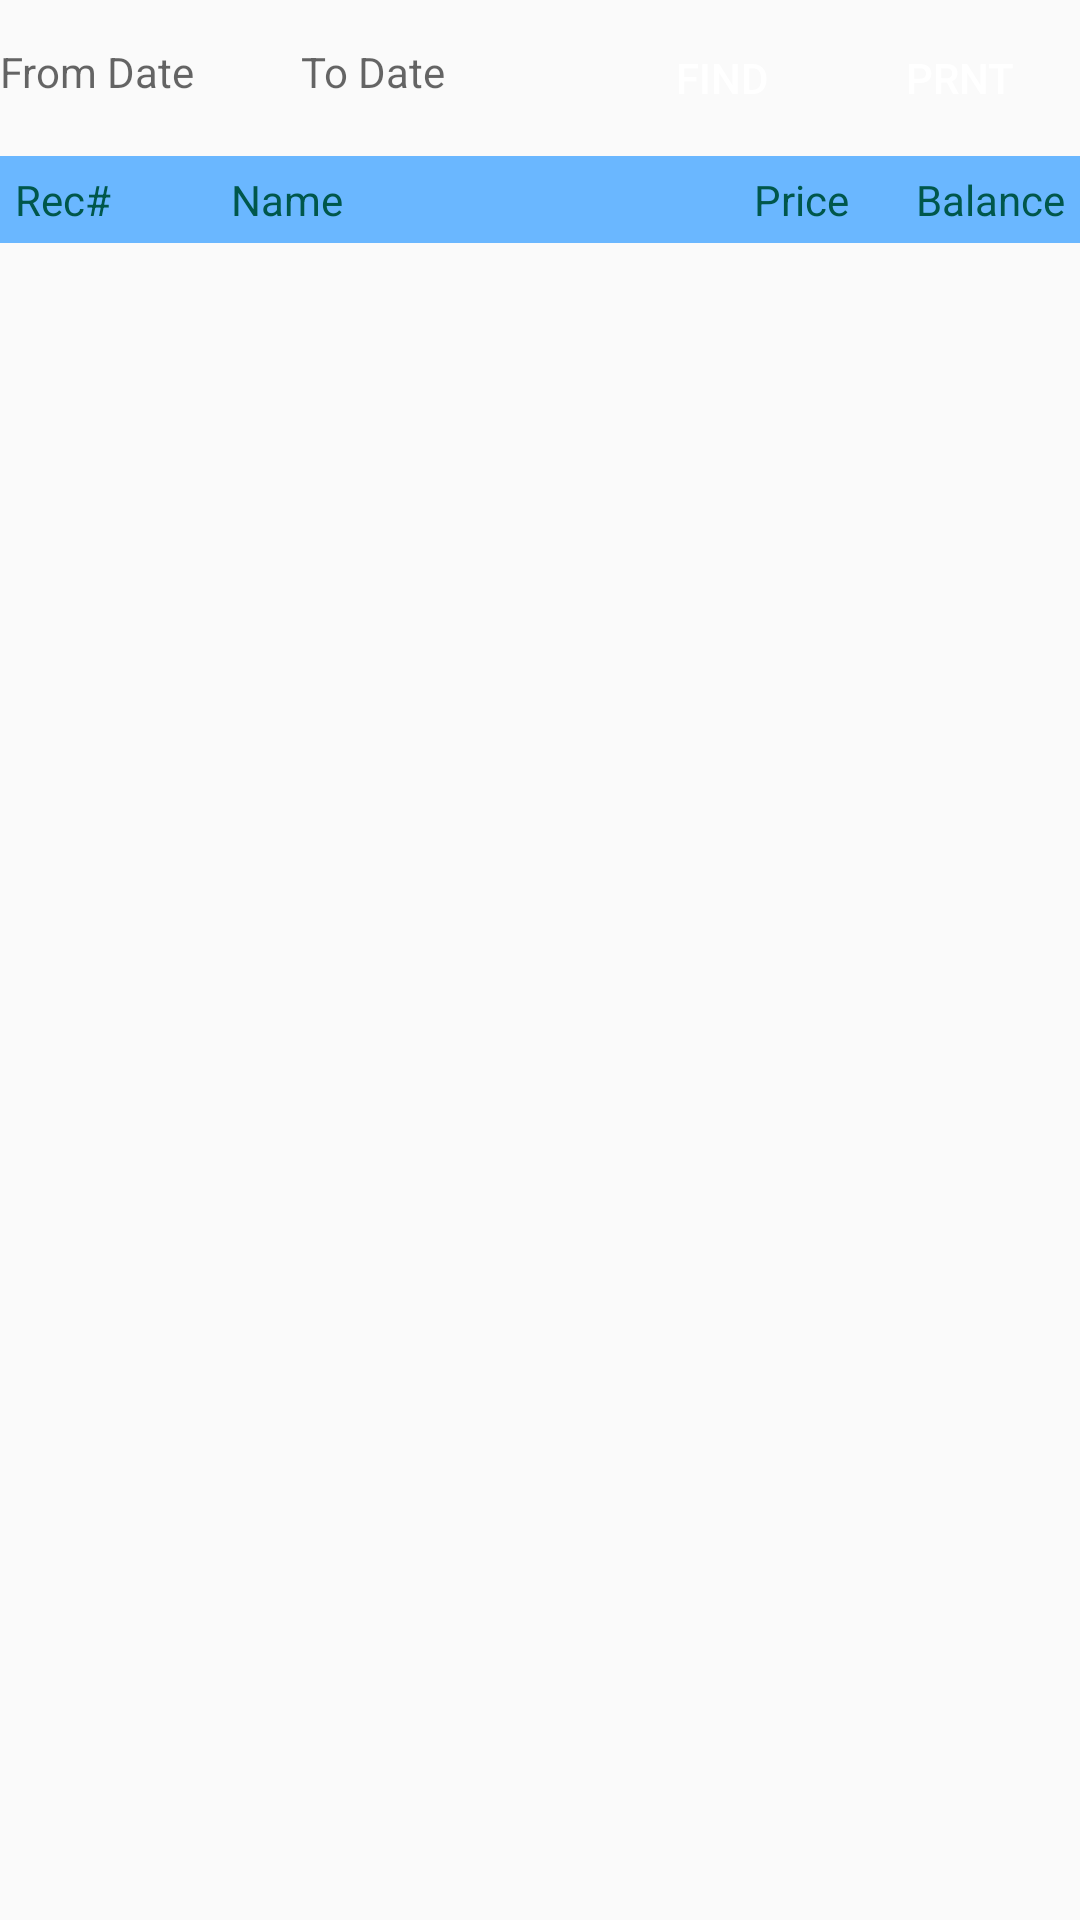

The Android layout XML behind this screen, and the referenced resources:
<!-- AndroidManifest.xml: application theme AppTheme -->
<!-- res/layout/activity_day_report.xml -->
<?xml version="1.0" encoding="utf-8"?>
<LinearLayout xmlns:android="http://schemas.android.com/apk/res/android"
    xmlns:tools="http://schemas.android.com/tools"
    android:layout_width="match_parent"
    android:layout_height="match_parent"
    android:orientation="vertical"
    tools:context=".DayReport">

    <LinearLayout
        android:layout_width="match_parent"
        android:layout_height="wrap_content"
        android:orientation="horizontal">
        <TextView
            android:id="@+id/fromDate"
            android:layout_width="0dp"
            android:layout_height="wrap_content"
            android:layout_weight="1"
            android:ems="10"
            android:hint="From Date"
            android:inputType="date"/>

        <TextView
            android:id="@+id/toDate"
            android:layout_width="0dp"
            android:layout_height="wrap_content"
            android:layout_weight="1"
            android:ems="10"
            android:hint="To Date"
            android:inputType="date" />
        <Button
            android:id="@+id/find"
            style="@style/BlueButton"
            android:layout_width="0dp"
            android:layout_height="wrap_content"
            android:layout_weight="0.75"
            android:onClick="buttonFind"
            android:text="Find" />

        <Button
            android:id="@+id/print"
            style="@style/BlueButton"
            android:layout_width="0dp"
            android:layout_height="wrap_content"
            android:layout_weight="0.75"
            android:onClick="buttonPrint"
            android:text="Prnt" />
    </LinearLayout>

    <LinearLayout
        android:layout_width="match_parent"
        android:layout_height="wrap_content"
        android:background="@color/colorAccentLight"
        android:orientation="horizontal"
        android:padding="5dp">

        <TextView
            android:id="@+id/receiptNo"
            style="@style/DayReportItem"
            android:layout_width="0dp"
            android:layout_height="wrap_content"
            android:layout_weight="0.5"
            android:gravity="start"
            android:text="Rec#" />

        <TextView
            android:id="@+id/name"
            style="@style/DayReportItem"
            android:layout_width="0dp"
            android:layout_height="wrap_content"
            android:layout_marginStart="5dp"
            android:layout_weight="1"
            android:gravity="start"
            android:text="Name" />

        <TextView
            android:id="@+id/price"
            style="@style/DayReportItem"
            android:layout_width="0dp"
            android:layout_height="wrap_content"
            android:layout_marginStart="5dp"
            android:layout_weight="0.5"
            android:text="Price" />

        <TextView
            android:id="@+id/balance"
            style="@style/DayReportItem"
            android:layout_width="0dp"
            android:layout_height="wrap_content"
            android:layout_marginStart="5dp"
            android:layout_weight="0.5"
            android:text="Balance" />

    </LinearLayout>

    <androidx.recyclerview.widget.RecyclerView
        android:id="@+id/recycler_view"
        android:layout_width="match_parent"
        android:layout_height="wrap_content"
        android:layout_marginTop="5dp"
        android:scrollbars="vertical">

    </androidx.recyclerview.widget.RecyclerView>


</LinearLayout>
<!-- resources referenced by this layout -->
<resources>
  <color name="colorAccentLight">#6ab7ff</color>
  <style name="BlueButton" parent="Widget.AppCompat.Button">
          <item name="android:background">@drawable/button_selector</item>
          <item name="android:textColor">@color/colorOnPrimary</item>
          <item name="android:layout_margin">2dp</item>
  
  
      </style>
  <style name="DayReportItem">
          <item name="android:textSize">14sp</item>
          <item name="android:gravity">right</item>
          <item name="android:textColor">@color/colorPrimaryDark</item>
      </style>
  <style name="AppTheme" parent="Theme.AppCompat.Light.DarkActionBar">
          
          <item name="colorPrimary">@color/colorPrimary</item>
          <item name="colorPrimaryDark">@color/colorPrimaryDark</item>
          <item name="colorAccent">@color/colorAccent</item>
      </style>
  <color name="colorOnPrimary">@color/white</color>
  <color name="colorPrimaryDark">#00574B</color>
  <color name="colorPrimary">#008577</color>
  <color name="colorAccent">#D81B60</color>
  <color name="white">#FFFFFF</color>
</resources>
